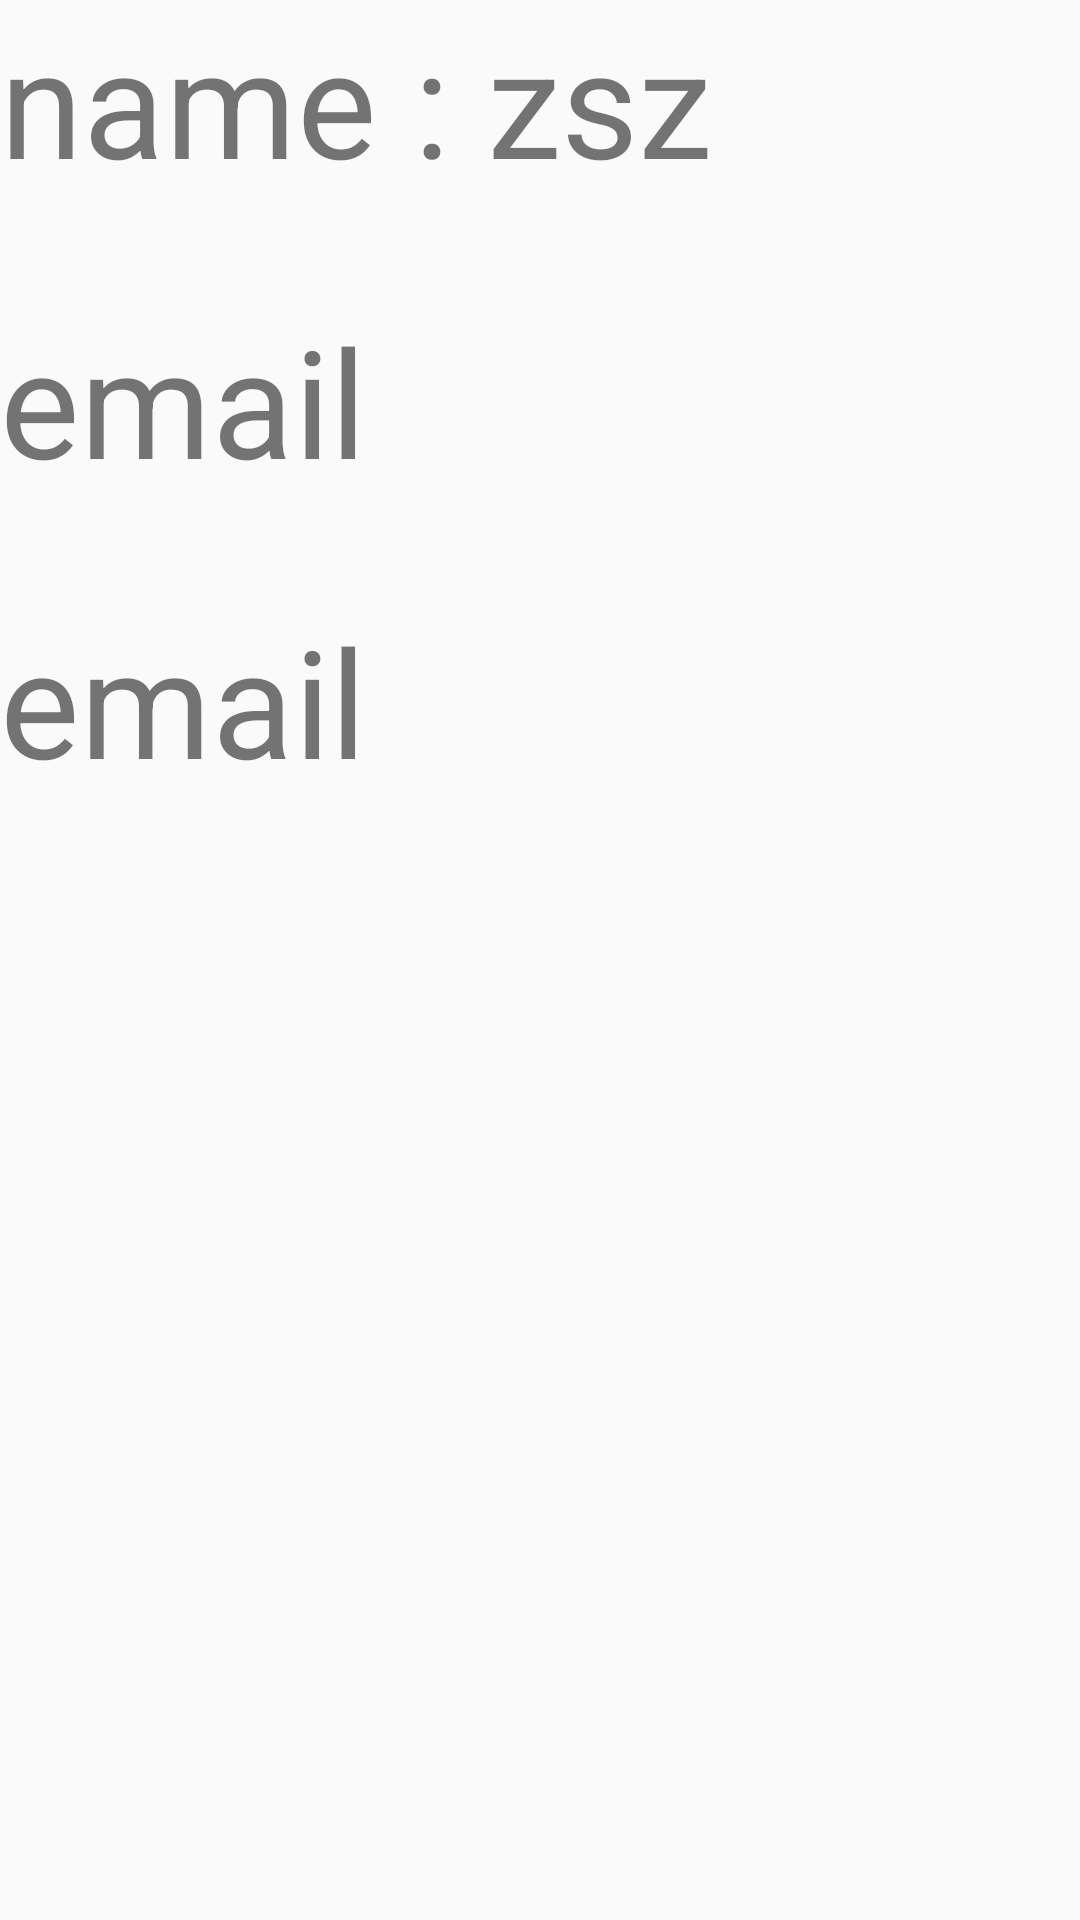

The Android layout XML behind this screen, and the referenced resources:
<!-- AndroidManifest.xml: application theme Theme.UpcyclingStore -->
<!-- res/layout/fragment_mypage.xml -->
<?xml version="1.0" encoding="utf-8"?>
<layout>
<FrameLayout xmlns:android="http://schemas.android.com/apk/res/android"
    xmlns:tools="http://schemas.android.com/tools"
    android:layout_width="match_parent"
    android:layout_height="match_parent"
    tools:context=".View.MypageFragment">

    
    <TextView
        android:layout_width="wrap_content"
        android:layout_height="wrap_content"
        android:id="@+id/mypage_id"
        android:textSize="50sp"
        android:text="name : zsz"/>
    <TextView
        android:layout_width="wrap_content"
        android:layout_height="wrap_content"
        android:id="@+id/mypage_email"
        android:textSize="50sp"
        android:layout_marginTop="100sp"
        android:text="email"/>
    <TextView
        android:layout_width="wrap_content"
        android:layout_height="wrap_content"
        android:id="@+id/mypage_nick"
        android:textSize="50sp"
        android:layout_marginTop="200sp"
        android:text="email"/>

</FrameLayout>
</layout>
<!-- resources referenced by this layout -->
<resources>
  <style name="Theme.UpcyclingStore" parent="Base.Theme.UpcyclingStore" />
  <style name="Base.Theme.UpcyclingStore" parent="Theme.AppCompat.Light.NoActionBar">
          
  
          
      </style>
</resources>
